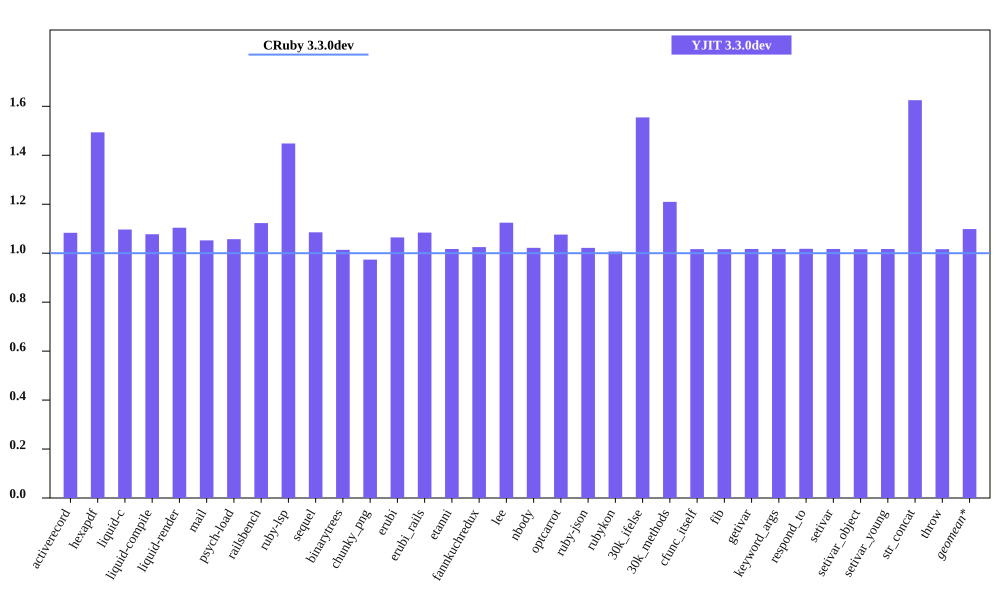

The file beside this chart, header and first rows:
bench, CRuby 3.3.0dev mem (MiB), YJIT 3.3.0dev mem (MiB), Inline Code, Outlined Code, YJIT Mem overhead
activerecord, 58, 62.83, 1, 1
hexapdf, 201.1, 300.4, 2, 2
liquid-c, 39.91, 43.77, 1, 1
liquid-compile, 36.82, 39.67, 1, 1
liquid-render, 38.8, 42.84, 1, 1
mail, 48.43, 50.96, 1, 1
psych-load, 37.5, 39.64, 1, 1
railsbench, 110.7, 124.3, 3, 2
ruby-lsp, 90.01, 130.3, 5, 5
sequel, 40.46, 43.92, 1, 1
binarytrees, 29.77, 30.18, 1, 1
chunky_png, 70.07, 68.23, 1, 1
erubi, 32.5, 34.59, 1, 1
erubi_rails, 91.9, 99.64, 2, 2
etanni, 27.41, 27.88, 1, 1
fannkuchredux, 24.03, 24.62, 1, 1
lee, 33.73, 37.94, 1, 1
nbody, 23.89, 24.42, 1, 1
optcarrot, 62.32, 67.06, 1, 1
ruby-json, 25.12, 25.66, 1, 1
rubykon, 254.1, 255.8, 1, 1
30k_ifelse, 65.83, 102.3, 6, 5
30k_methods, 56.2, 67.99, 2, 2
cfunc_itself, 23.87, 24.27, 1, 1
fib, 23.87, 24.26, 1, 1
getivar, 23.94, 24.35, 1, 1
keyword_args, 23.87, 24.29, 1, 1
respond_to, 23.93, 24.36, 1, 1
setivar, 23.93, 24.35, 1, 1
setivar_object, 23.88, 24.27, 1, 1
setivar_young, 23.87, 24.28, 1, 1
str_concat, 50.11, 81.43, 1, 1
throw, 23.93, 24.32, 1, 1
